Run: headless pygame with SDL's dummy video driver; simulated clock (each Clock.tick advances the game by its frame time, no real sleeping); random seed 0; keys injected as events and as key.get_pressed() state; no mouse input.
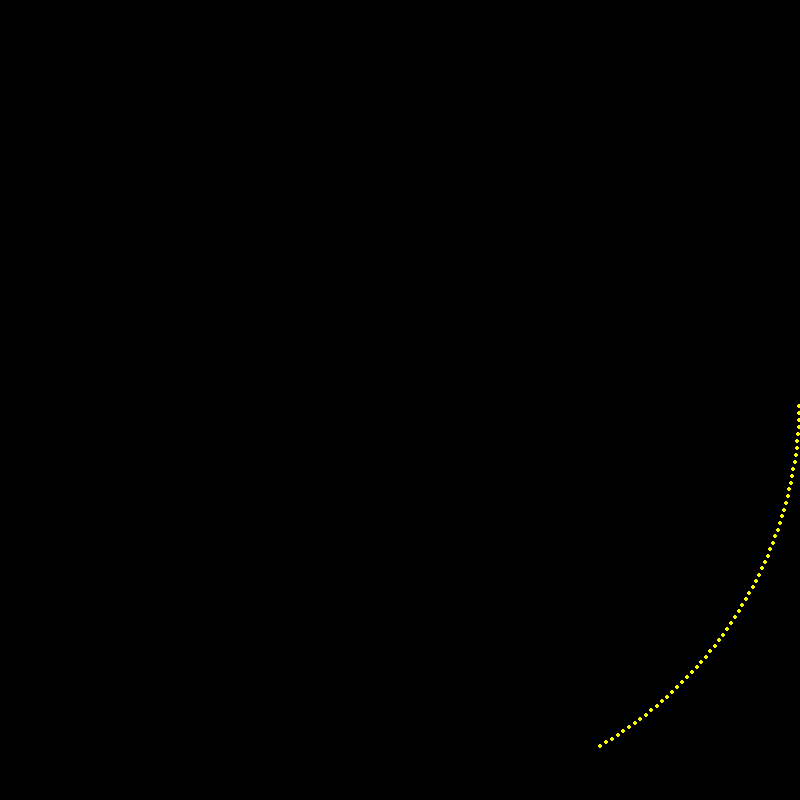
Frame 1 of 4 · flips 1–60 · no input
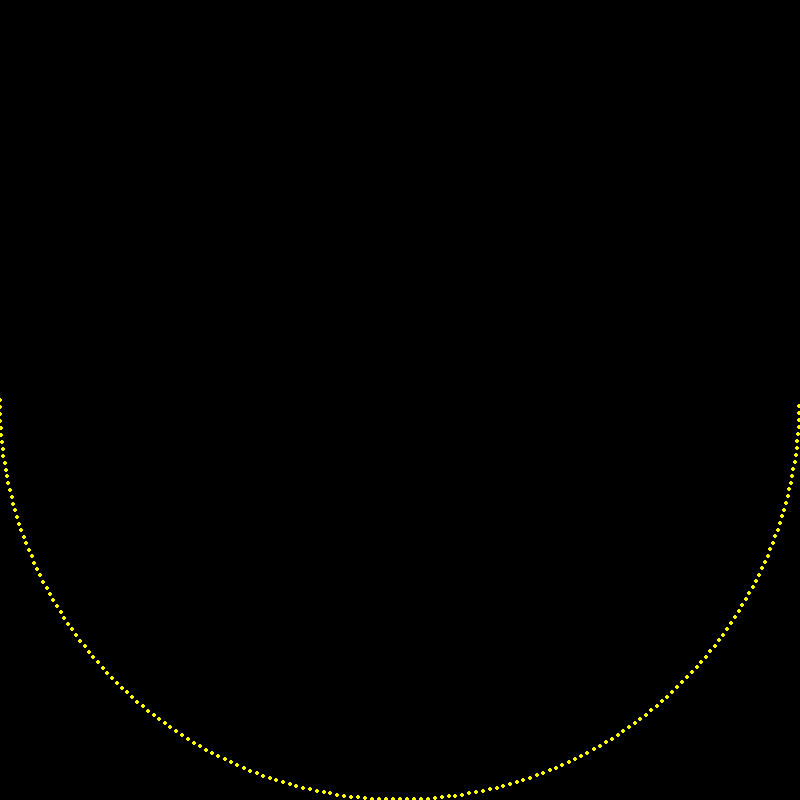
Frame 2 of 4 · flips 61–180 · tapped SPACE, RETURN · held RIGHT (→), D
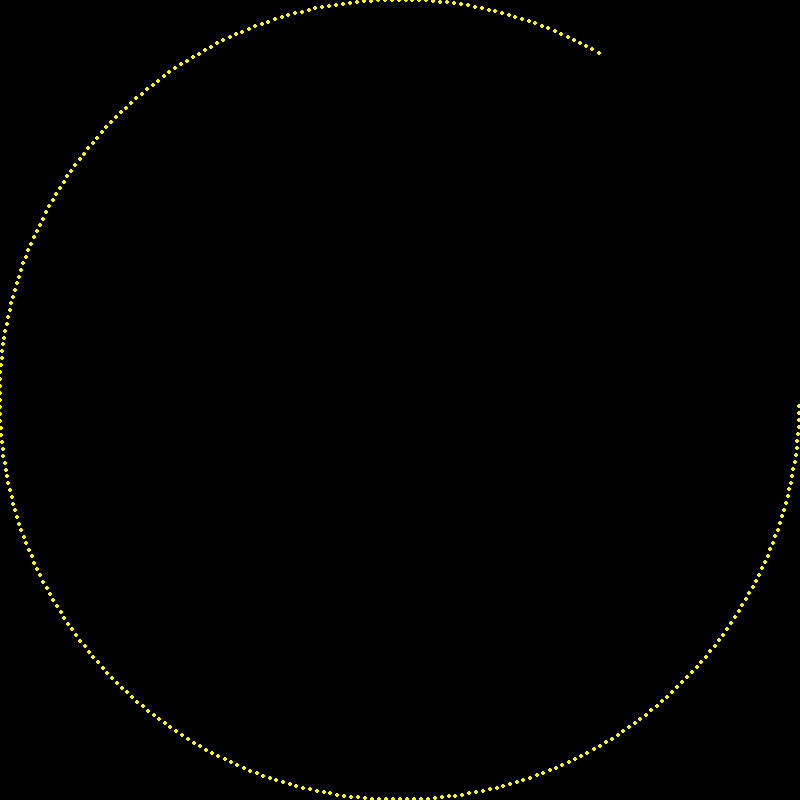
Frame 3 of 4 · flips 181–300 · held DOWN (↓), S
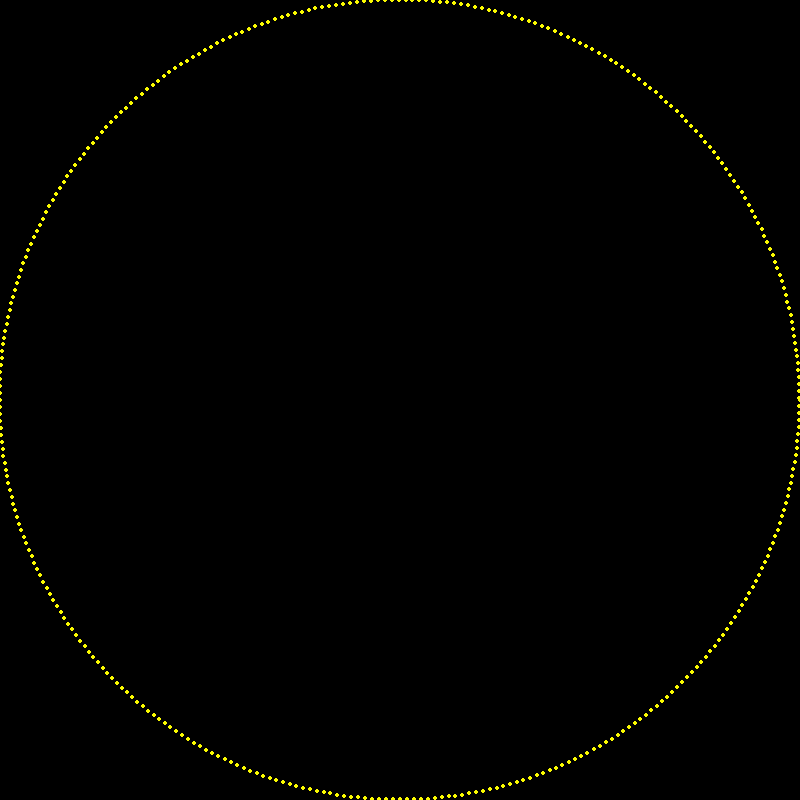
Frame 4 of 4 · flips 301–420 · held LEFT (←), A, UP (↑), W

The pygame program that drew these frames:

import pygame
import math
pygame.init()
pygame.display.set_caption("Graphical for loops")
screen = pygame.display.set_mode((800, 800))

gameover = False
angle = 0

while gameover == False:

    angle += 1
    if angle > 360:
        angle = 0
    
    radians = angle/180*3.14

    xpos = 400*math.cos(radians) + 400
    ypos = 400*math.sin(radians) + 400

    pygame.draw.circle(screen, (250, 250, 0), (xpos, ypos), 2)

    pygame.display.flip()

pygame.quit()
